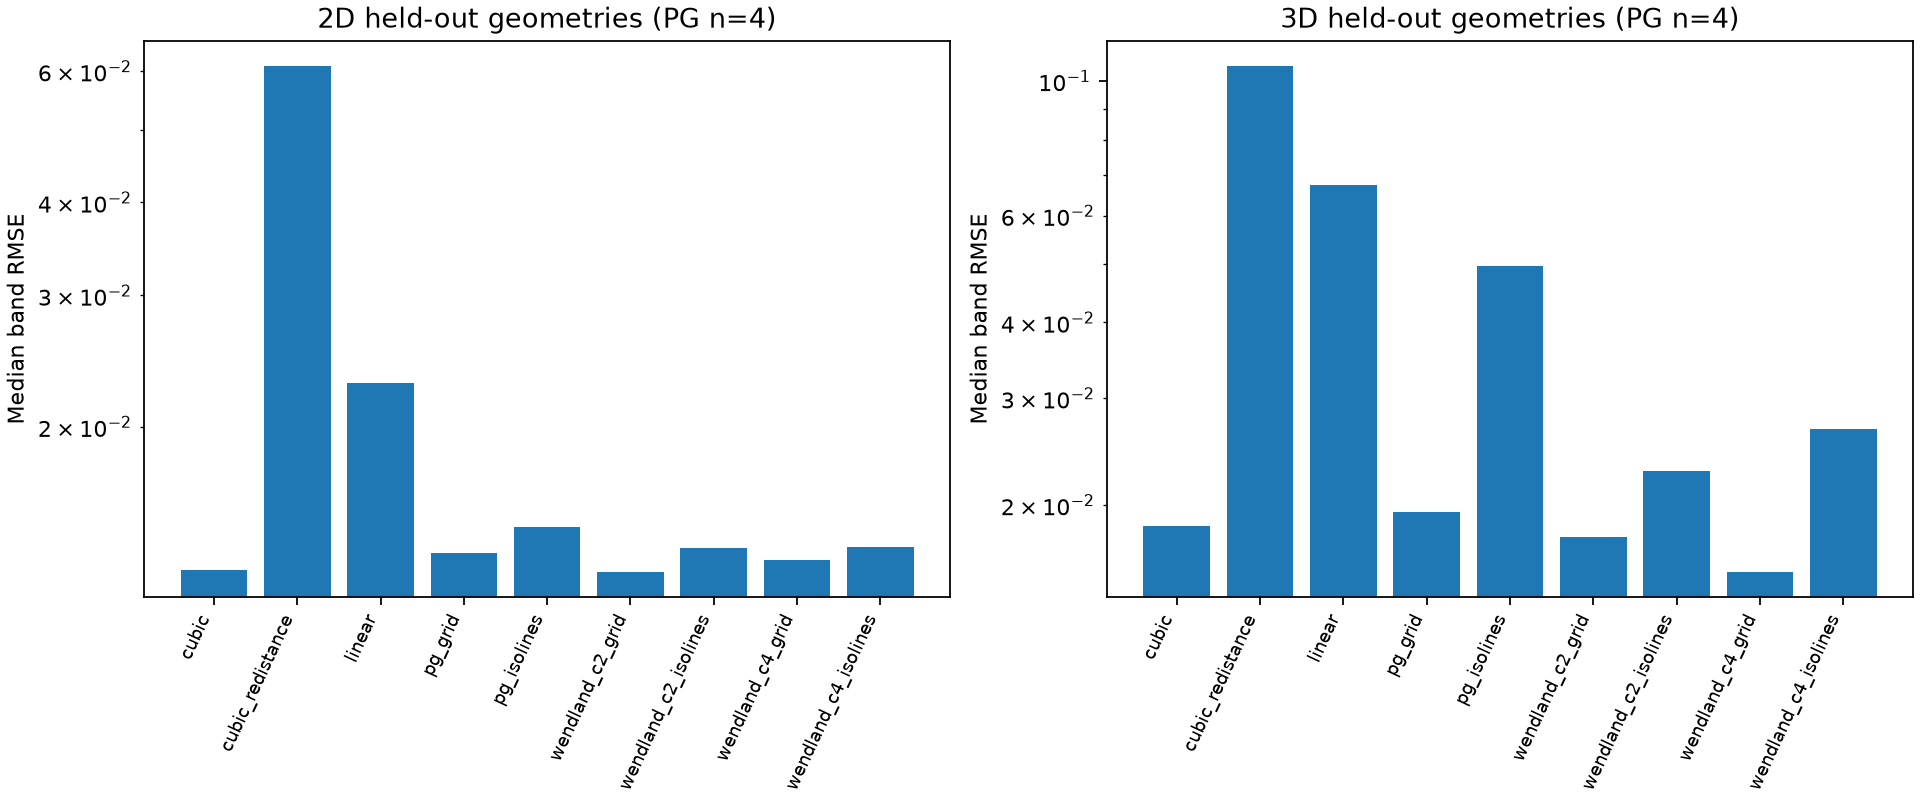

Values plotted in this chart, from the file beside it:
angle, band_rmse, build_seconds, delta_ratio, dim, eikonal_rmse, gradient_excluded, gradient_rmse, gradient_samples, h, level_residual, level_step, matrix_nnz, max_displacement, method, model_b0, model_b1, model_b2, model_euler, model_surface_samples, model_surface_sdf_error, model_touches_boundary, node_residual, nodes
66.37, 0.01186, 0.001345, 0.5, 2, 0.2078, 0, 0.2303, 722, 0.2, , , 3481, , pg_grid, 1, 0, 0, 1, 123, 0.02374, False, 8.881784197001252e-16, 361
66.37, 0.008294, 0.001345, 0.5, 2, 0.2078, 0, 0.2303, 722, 0.2, , , 3481, , pg_grid, 1, 0, 0, 1, 151, 0.01197, False, 8.881784197001252e-16, 361
66.37, 0.005441, 0.001345, 0.5, 2, 0.2078, 0, 0.2303, 722, 0.2, , , 3481, , pg_grid, 1, 0, 0, 1, 181, 0.00938, False, 8.881784197001252e-16, 361
66.37, 0.01416, 0.002802, 0.5, 2, 0.2016, 0, 0.2385, 722, 0.2, 6.661338147750939e-16, 0.1, 3667, 0.04987, pg_isolines, 1, 0, 0, 1, 121, 0.03114, False, 8.881784197001252e-16, 361
66.37, 0.01138, 0.002802, 0.5, 2, 0.2016, 0, 0.2385, 722, 0.2, 6.661338147750939e-16, 0.1, 3667, 0.04987, pg_isolines, 1, 0, 0, 1, 151, 0.01366, False, 8.881784197001252e-16, 361
66.37, 0.00705, 0.002802, 0.5, 2, 0.2016, 0, 0.2385, 722, 0.2, 6.661338147750939e-16, 0.1, 3667, 0.04987, pg_isolines, 1, 0, 0, 1, 181, 0.01889, False, 8.881784197001252e-16, 361
66.37, 0.01175, 0.003305, 0.5, 2, 0.206, 0, 0.2249, 722, 0.2, , , 13617, , wendland_c2_grid, 1, 0, 0, 1, 121, 0.02349, False, 1.5543122344752192e-15, 361
66.37, 0.007733, 0.003305, 0.5, 2, 0.206, 0, 0.2249, 722, 0.2, , , 13617, , wendland_c2_grid, 1, 0, 0, 1, 151, 0.009974, False, 1.5543122344752192e-15, 361
66.37, 0.004481, 0.003305, 0.5, 2, 0.206, 0, 0.2249, 722, 0.2, , , 13617, , wendland_c2_grid, 1, 0, 0, 1, 181, 0.007239, False, 1.5543122344752192e-15, 361
66.37, 0.0134, 0.004212, 0.5, 2, 0.1973, 0, 0.2299, 722, 0.2, 6.661338147750939e-16, 0.1, 8589, 0.04987, wendland_c2_isolines, 1, 0, 0, 1, 121, 0.02979, False, 1.7763568394002505e-15, 361
66.37, 0.0105, 0.004212, 0.5, 2, 0.1973, 0, 0.2299, 722, 0.2, 6.661338147750939e-16, 0.1, 8589, 0.04987, wendland_c2_isolines, 1, 0, 0, 1, 151, 0.01135, False, 1.7763568394002505e-15, 361
66.37, 0.006269, 0.004212, 0.5, 2, 0.1973, 0, 0.2299, 722, 0.2, 6.661338147750939e-16, 0.1, 8589, 0.04987, wendland_c2_isolines, 1, 0, 0, 1, 181, 0.0152, False, 1.7763568394002505e-15, 361
66.37, 0.01217, 0.001751, 0.5, 2, 0.2034, 0, 0.2267, 722, 0.2, , , 6765, , wendland_c4_grid, 1, 0, 0, 1, 121, 0.0214, False, 1.3322676295501878e-15, 361
66.37, 0.007756, 0.001751, 0.5, 2, 0.2034, 0, 0.2267, 722, 0.2, , , 6765, , wendland_c4_grid, 1, 0, 0, 1, 151, 0.009912, False, 1.3322676295501878e-15, 361
66.37, 0.004228, 0.001751, 0.5, 2, 0.2034, 0, 0.2267, 722, 0.2, , , 6765, , wendland_c4_grid, 1, 0, 0, 1, 181, 0.006703, False, 1.3322676295501878e-15, 361
66.37, 0.01373, 0.004118, 0.5, 2, 0.1993, 0, 0.2337, 722, 0.2, 6.661338147750939e-16, 0.1, 8589, 0.04987, wendland_c4_isolines, 1, 0, 0, 1, 121, 0.02975, False, 1.1102230246251565e-15, 361
66.37, 0.01087, 0.004118, 0.5, 2, 0.1993, 0, 0.2337, 722, 0.2, 6.661338147750939e-16, 0.1, 8589, 0.04987, wendland_c4_isolines, 1, 0, 0, 1, 151, 0.01079, False, 1.1102230246251565e-15, 361
66.37, 0.006626, 0.004118, 0.5, 2, 0.1993, 0, 0.2337, 722, 0.2, 6.661338147750939e-16, 0.1, 8589, 0.04987, wendland_c4_isolines, 1, 0, 0, 1, 181, 0.01792, False, 1.1102230246251565e-15, 361
66.37, 0.02339, 0.000105, 0.5, 2, 0.2029, 0, 0.3023, 722, 0.2, , , , , linear, 1, 0, 0, 1, 111, 0.05864, False, 0.0, 361
66.37, 0.01666, 0.000105, 0.5, 2, 0.2029, 0, 0.3023, 722, 0.2, , , , , linear, 1, 0, 0, 1, 147, 0.03251, False, 0.0, 361
66.37, 0.009165, 0.000105, 0.5, 2, 0.2029, 0, 0.3023, 722, 0.2, , , , , linear, 1, 0, 0, 1, 181, 0.01703, False, 0.0, 361
66.37, 0.01177, 0.0009346, 0.5, 2, 0.2041, 0, 0.225, 722, 0.2, , , , , cubic, 1, 0, 0, 1, 123, 0.02313, False, 0.0, 361
66.37, 0.007777, 0.0009346, 0.5, 2, 0.2041, 0, 0.225, 722, 0.2, , , , , cubic, 1, 0, 0, 1, 151, 0.01082, False, 0.0, 361
66.37, 0.004471, 0.0009346, 0.5, 2, 0.2041, 0, 0.225, 722, 0.2, , , , , cubic, 1, 0, 0, 1, 181, 0.008244, False, 0.0, 361
66.37, 0.0394, 0.001254, 0.5, 2, 0.5236, 0, 0.6206, 722, 0.2, , , , , cubic_redistance, 1, 0, 0, 1, 130, 0.09463, False, 0.0, 361
66.37, 0.04093, 0.001254, 0.5, 2, 0.5236, 0, 0.6206, 722, 0.2, , , , , cubic_redistance, 1, 0, 0, 1, 138, 0.04527, False, 0.0, 361
66.37, 0.04203, 0.001254, 0.5, 2, 0.5236, 0, 0.6206, 722, 0.2, , , , , cubic_redistance, 1, 0, 0, 1, 160, 0.09946, False, 0.0, 361
66.37, 0.02353, 0.0009635, 0.5, 2, 0.2513, 0, 0.2962, 722, 0.3, , , 2673, , pg_grid, 1, 0, 0, 1, 109, 0.06946, False, 1.3322676295501878e-15, 289
66.37, 0.01799, 0.0009635, 0.5, 2, 0.2513, 0, 0.2962, 722, 0.3, , , 2673, , pg_grid, 1, 0, 0, 1, 151, 0.03102, False, 1.3322676295501878e-15, 289
66.37, 0.01175, 0.0009635, 0.5, 2, 0.2513, 0, 0.2962, 722, 0.3, , , 2673, , pg_grid, 1, 0, 0, 1, 185, 0.02111, False, 1.3322676295501878e-15, 289
66.37, 0.02337, 0.002374, 0.5, 2, 0.2516, 0, 0.2984, 722, 0.3, 8.881784197001252e-16, 0.15, 2927, 0.0748, pg_isolines, 1, 0, 0, 1, 115, 0.05968, False, 1.3322676295501878e-15, 289
66.37, 0.01799, 0.002374, 0.5, 2, 0.2516, 0, 0.2984, 722, 0.3, 8.881784197001252e-16, 0.15, 2927, 0.0748, pg_isolines, 1, 0, 0, 1, 151, 0.04348, False, 1.3322676295501878e-15, 289
66.37, 0.01345, 0.002374, 0.5, 2, 0.2516, 0, 0.2984, 722, 0.3, 8.881784197001252e-16, 0.15, 2927, 0.0748, pg_isolines, 1, 0, 0, 1, 185, 0.02363, False, 1.3322676295501878e-15, 289
66.37, 0.02363, 0.002369, 0.5, 2, 0.2527, 0, 0.2929, 722, 0.3, , , 10801, , wendland_c2_grid, 1, 0, 0, 1, 107, 0.06823, False, 1.7763568394002505e-15, 289
66.37, 0.0177, 0.002369, 0.5, 2, 0.2527, 0, 0.2929, 722, 0.3, , , 10801, , wendland_c2_grid, 1, 0, 0, 1, 151, 0.02926, False, 1.7763568394002505e-15, 289
66.37, 0.01097, 0.002369, 0.5, 2, 0.2527, 0, 0.2929, 722, 0.3, , , 10801, , wendland_c2_grid, 1, 0, 0, 1, 185, 0.01927, False, 1.7763568394002505e-15, 289
66.37, 0.02348, 0.003309, 0.5, 2, 0.2518, 0, 0.2931, 722, 0.3, 8.881784197001252e-16, 0.15, 6773, 0.0748, wendland_c2_isolines, 1, 0, 0, 1, 113, 0.05942, False, 1.7763568394002505e-15, 289
66.37, 0.01769, 0.003309, 0.5, 2, 0.2518, 0, 0.2931, 722, 0.3, 8.881784197001252e-16, 0.15, 6773, 0.0748, wendland_c2_isolines, 1, 0, 0, 1, 151, 0.04114, False, 1.7763568394002505e-15, 289
66.37, 0.01238, 0.003309, 0.5, 2, 0.2518, 0, 0.2931, 722, 0.3, 8.881784197001252e-16, 0.15, 6773, 0.0748, wendland_c2_isolines, 1, 0, 0, 1, 183, 0.02227, False, 1.7763568394002505e-15, 289
66.37, 0.02484, 0.001376, 0.5, 2, 0.2516, 0, 0.2978, 722, 0.3, , , 5341, , wendland_c4_grid, 1, 0, 0, 1, 105, 0.07839, False, 1.3322676295501878e-15, 289
66.37, 0.0186, 0.001376, 0.5, 2, 0.2516, 0, 0.2978, 722, 0.3, , , 5341, , wendland_c4_grid, 1, 0, 0, 1, 151, 0.03084, False, 1.3322676295501878e-15, 289
66.37, 0.01115, 0.001376, 0.5, 2, 0.2516, 0, 0.2978, 722, 0.3, , , 5341, , wendland_c4_grid, 1, 0, 0, 1, 185, 0.01916, False, 1.3322676295501878e-15, 289
66.37, 0.02314, 0.003334, 0.5, 2, 0.2499, 0, 0.2918, 722, 0.3, 8.881784197001252e-16, 0.15, 6773, 0.0748, wendland_c4_isolines, 1, 0, 0, 1, 115, 0.05738, False, 1.7763568394002505e-15, 289
66.37, 0.01756, 0.003334, 0.5, 2, 0.2499, 0, 0.2918, 722, 0.3, 8.881784197001252e-16, 0.15, 6773, 0.0748, wendland_c4_isolines, 1, 0, 0, 1, 151, 0.04232, False, 1.7763568394002505e-15, 289
66.37, 0.01261, 0.003334, 0.5, 2, 0.2499, 0, 0.2918, 722, 0.3, 8.881784197001252e-16, 0.15, 6773, 0.0748, wendland_c4_isolines, 1, 0, 0, 1, 183, 0.02211, False, 1.7763568394002505e-15, 289
66.37, 0.04813, 0.0001079, 0.5, 2, 0.2532, 0, 0.4073, 722, 0.3, , , , , linear, 2, 0, 0, 2, 70, 0.1135, False, 0.0, 289
66.37, 0.03772, 0.0001079, 0.5, 2, 0.2532, 0, 0.4073, 722, 0.3, , , , , linear, 1, 0, 0, 1, 141, 0.1046, False, 0.0, 289
66.37, 0.02298, 0.0001079, 0.5, 2, 0.2532, 0, 0.4073, 722, 0.3, , , , , linear, 1, 0, 0, 1, 179, 0.0441, False, 0.0, 289
66.37, 0.02375, 0.0008243, 0.5, 2, 0.2504, 0, 0.2935, 722, 0.3, , , , , cubic, 1, 0, 0, 1, 107, 0.07056, False, 0.0, 289
66.37, 0.01789, 0.0008243, 0.5, 2, 0.2504, 0, 0.2935, 722, 0.3, , , , , cubic, 1, 0, 0, 1, 151, 0.03029, False, 0.0, 289
66.37, 0.01118, 0.0008243, 0.5, 2, 0.2504, 0, 0.2935, 722, 0.3, , , , , cubic, 1, 0, 0, 1, 185, 0.01924, False, 0.0, 289
66.37, 0.07337, 0.00111, 0.5, 2, 0.6078, 0, 0.756, 722, 0.3, , , , , cubic_redistance, 1, 0, 0, 1, 125, 0.1433, False, 0.0, 289
66.37, 0.07877, 0.00111, 0.5, 2, 0.6078, 0, 0.756, 722, 0.3, , , , , cubic_redistance, 1, 0, 0, 1, 140, 0.08911, False, 0.0, 289
66.37, 0.08363, 0.00111, 0.5, 2, 0.6078, 0, 0.756, 722, 0.3, , , , , cubic_redistance, 1, 0, 0, 1, 156, 0.1223, False, 0.0, 289
35.76, 0.01112, 0.001242, 0.5, 2, 0.1857, 0, 0.2197, 731, 0.2, , , 3481, , pg_grid, 1, 0, 0, 1, 125, 0.02407, False, 6.661338147750939e-16, 361
35.76, 0.008376, 0.001242, 0.5, 2, 0.1857, 0, 0.2197, 731, 0.2, , , 3481, , pg_grid, 1, 0, 0, 1, 157, 0.01167, False, 6.661338147750939e-16, 361
35.76, 0.005208, 0.001242, 0.5, 2, 0.1857, 0, 0.2197, 731, 0.2, , , 3481, , pg_grid, 1, 0, 0, 1, 187, 0.009192, False, 6.661338147750939e-16, 361
35.76, 0.01076, 0.002764, 0.5, 2, 0.1849, 0, 0.2214, 731, 0.2, 6.661338147750939e-16, 0.1, 3662, 0.04973, pg_isolines, 1, 0, 0, 1, 125, 0.03156, False, 1.5543122344752192e-15, 361
35.76, 0.008643, 0.002764, 0.5, 2, 0.1849, 0, 0.2214, 731, 0.2, 6.661338147750939e-16, 0.1, 3662, 0.04973, pg_isolines, 1, 0, 0, 1, 157, 0.0229, False, 1.5543122344752192e-15, 361
35.76, 0.006299, 0.002764, 0.5, 2, 0.1849, 0, 0.2214, 731, 0.2, 6.661338147750939e-16, 0.1, 3662, 0.04973, pg_isolines, 1, 0, 0, 1, 189, 0.01674, False, 1.5543122344752192e-15, 361
... 912 more rows
